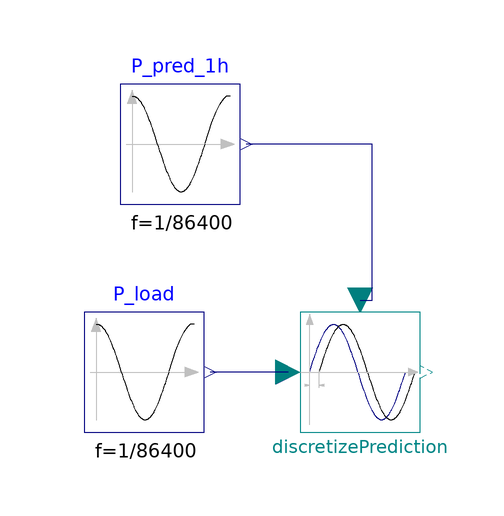

This picture is the connection diagram that the Modelica source below describes through its graphical annotations.

model TestDiscretizePrediction "Model for testing the DiscretizePrediction model"


//________________________________________________________________________________//
// Component of the TransiEnt Library, version: 2.0.1                             //
//                                                                                //
// Licensed by Hamburg University of Technology under the 3-BSD-clause.           //
// Copyright 2021, Hamburg University of Technology.                              //
//________________________________________________________________________________//
//                                                                                //
// TransiEnt.EE, ResiliEntEE, IntegraNet and IntegraNet II are research projects  //
// supported by the German Federal Ministry of Economics and Energy               //
// (FKZ 03ET4003, 03ET4048, 0324027 and 03EI1008).                                //
// The TransiEnt Library research team consists of the following project partners://
// Institute of Engineering Thermodynamics (Hamburg University of Technology),    //
// Institute of Energy Systems (Hamburg University of Technology),                //
// Institute of Electrical Power and Energy Technology                            //
// (Hamburg University of Technology)                                             //
// Fraunhofer Institute for Environmental, Safety, and Energy Technology UMSICHT, //
// Gas- und Wärme-Institut Essen						  //
// and                                                                            //
// XRG Simulation GmbH (Hamburg, Germany).                                        //
//________________________________________________________________________________//




    extends Icons.Checkmodel;

  Modelica.Blocks.Sources.Cosine P_load(
    f=1/86400,
    startTime=0,
    amplitude=400e6,
    offset=1.8e9,
    phase(displayUnit="rad") = Modelica.Constants.pi) annotation (Placement(transformation(extent={{-36,-16},{-16,4}})));
  Modelica.Blocks.Sources.Cosine P_pred_1h(
    f=1/86400,
    startTime=0,
    amplitude=400e6,
    offset=1.8e9,
    phase=2*Modelica.Constants.pi*(0.5 + 1/24)) "1 hour ahead" annotation (Placement(transformation(extent={{-30,22},{-10,42}})));
  Grid.Electrical.EconomicDispatch.DiscretizePrediction discretizePrediction annotation (Placement(transformation(extent={{0,-16},{20,4}})));
equation
  connect(discretizePrediction.P_is, P_load.y) annotation (Line(points={{-2,-6},{-15,-6}},color={0,0,127}));
  connect(discretizePrediction.P_prediction, P_pred_1h.y) annotation (Line(points={{10,6},{12,6},{12,32},{-9,32}}, color={0,0,127}));
  annotation (
    Icon(graphics,
         coordinateSystem(preserveAspectRatio=false)),
    Diagram(graphics,
            coordinateSystem(preserveAspectRatio=false)),
    experiment(StopTime=86400, Interval=900),
    __Dymola_experimentSetupOutput,
    Documentation(info="<html>
<h4><span style=\"color: #008000\">1. Purpose of model</span></h4>
<p>Test environment for DiscretizePrediction</p>
<h4><span style=\"color: #008000\">2. Level of detail, physical effects considered, and physical insight</span></h4>
<p>(Purely technical component without physical modeling.)</p>
<h4><span style=\"color: #008000\">3. Limits of validity </span></h4>
<p>(Purely technical component without physical modeling.)</p>
<h4><span style=\"color: #008000\">4. Interfaces</span></h4>
<p>(no remarks)</p>
<h4><span style=\"color: #008000\">5. Nomenclature</span></h4>
<p>(no elements)</p>
<h4><span style=\"color: #008000\">6. Governing Equations</span></h4>
<p>(no equations)</p>
<h4><span style=\"color: #008000\">7. Remarks for Usage</span></h4>
<p>(no remarks)</p>
<h4><span style=\"color: #008000\">8. Validation</span></h4>
<p>(no validation or testing necessary)</p>
<h4><span style=\"color: #008000\">9. References</span></h4>
<p>(no remarks)</p>
<h4><span style=\"color: #008000\">10. Version History</span></h4>
</html>"));
end TestDiscretizePrediction;